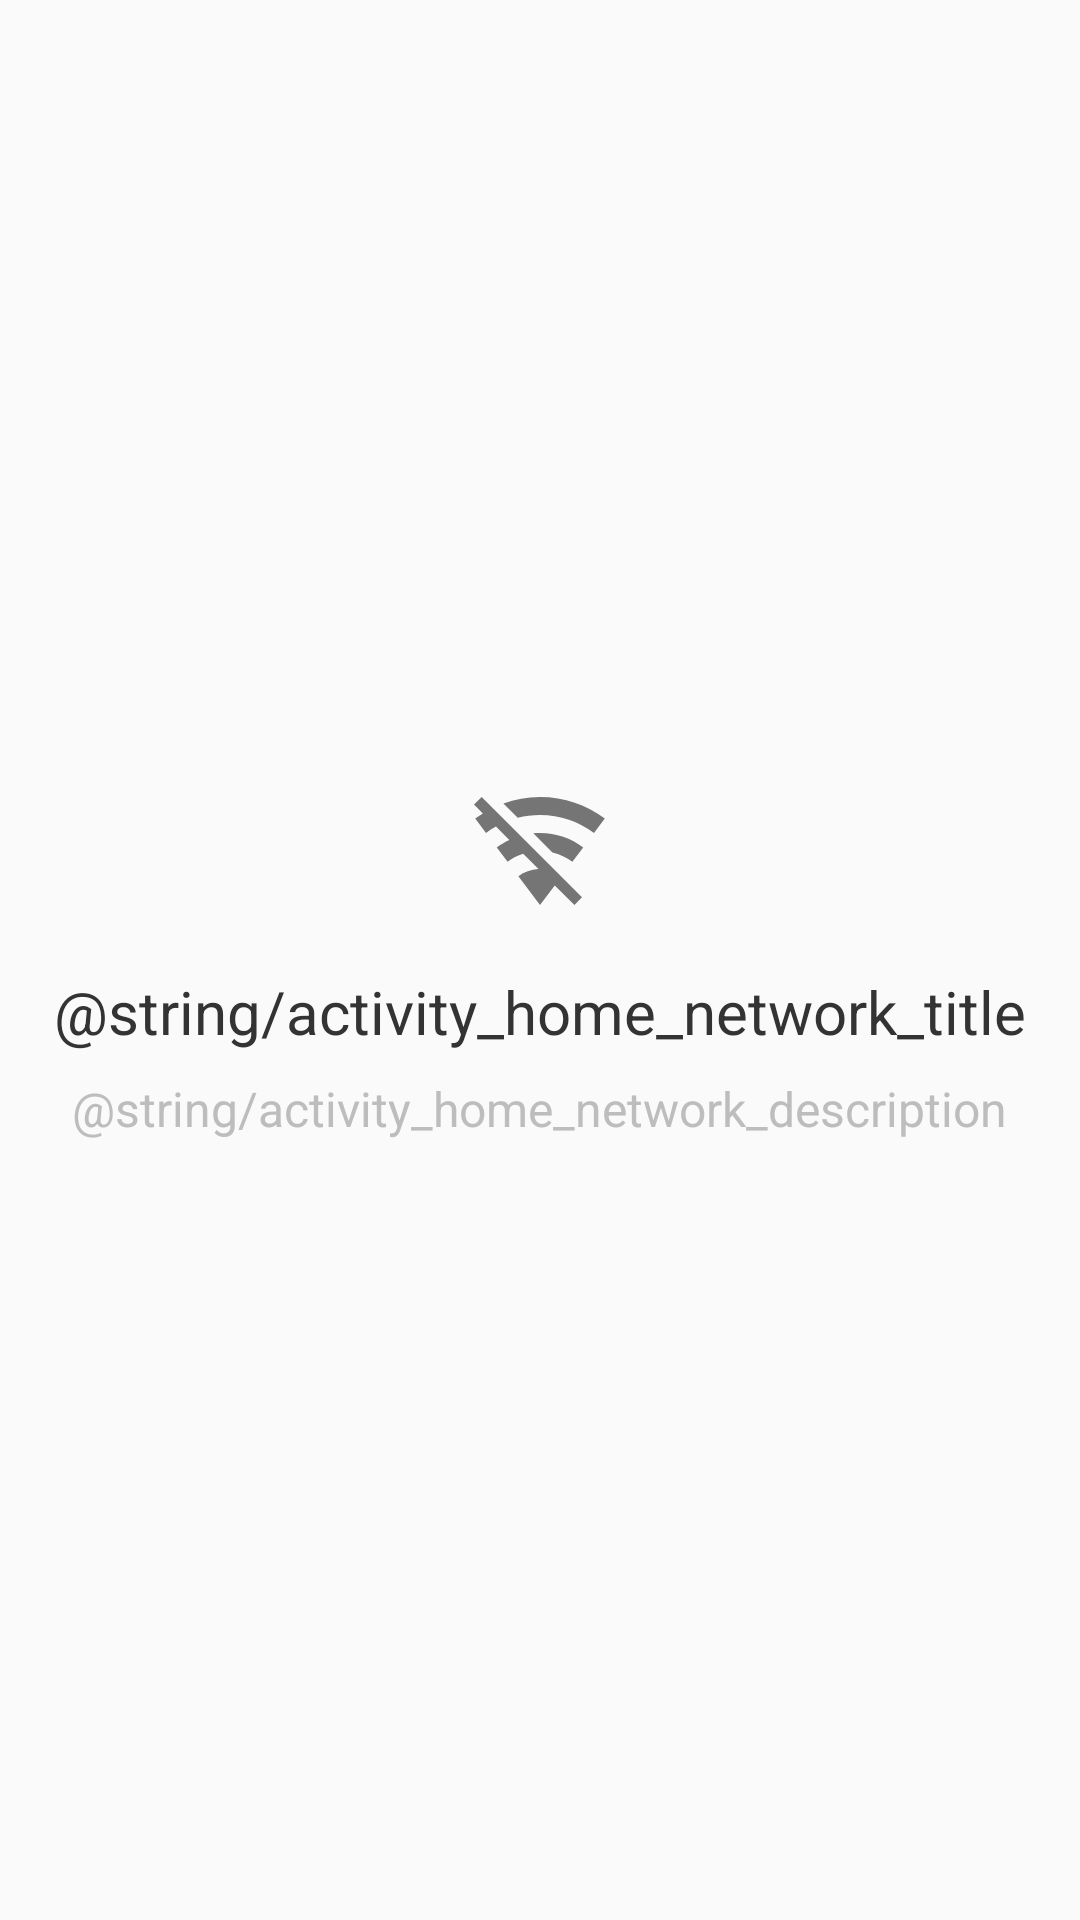

This screen was rendered from an Android layout file. Write that file and the resources it references.
<!-- AndroidManifest.xml: application theme AppTheme -->
<!-- res/layout/activity_home_network_view.xml -->
<?xml version="1.0" encoding="utf-8"?>
<LinearLayout xmlns:android="http://schemas.android.com/apk/res/android"
    android:layout_width="match_parent"
    android:layout_height="match_parent"
    android:gravity="center"
    android:orientation="vertical">

    <ImageView
        android:layout_width="wrap_content"
        android:layout_height="wrap_content"
        android:src="@drawable/vector_network" />

    <TextView
        android:layout_width="wrap_content"
        android:layout_height="wrap_content"
        android:layout_marginTop="@dimen/_2m"
        android:text="@string/activity_home_network_title"
        android:textAppearance="@style/AppTheme.Font.Primary" />

    <TextView
        android:layout_width="wrap_content"
        android:layout_height="wrap_content"
        android:layout_marginTop="@dimen/_1m"
        android:text="@string/activity_home_network_description"
        android:textAppearance="@style/AppTheme.Font.Secondary" />
</LinearLayout>
<!-- resources referenced by this layout -->
<resources>
  <dimen name="_1m">8dp</dimen>
  <dimen name="_2m">16dp</dimen>
  <!-- drawable vector_network (drawable) -->
  <?xml version="1.0" encoding="utf-8"?>
  <vector xmlns:android="http://schemas.android.com/apk/res/android"
      android:height="48dp"
      android:width="48dp"
      android:viewportWidth="24"
      android:viewportHeight="24">
      <path android:fillColor="#757575" android:pathData="M2.28,3L1,4.27L2.47,5.74C2.04,6 1.61,6.29 1.2,6.6L3,9C3.53,8.6 4.08,8.25 4.66,7.93L6.89,10.16C6.15,10.5 5.44,10.91 4.8,11.4L6.6,13.8C7.38,13.22 8.26,12.77 9.2,12.47L11.75,15C10.5,15.07 9.34,15.5 8.4,16.2L12,21L14.46,17.73L17.74,21L19,19.72M12,3C9.85,3 7.8,3.38 5.9,4.07L8.29,6.47C9.5,6.16 10.72,6 12,6C15.38,6 18.5,7.11 21,9L22.8,6.6C19.79,4.34 16.06,3 12,3M12,9C11.62,9 11.25,9 10.88,9.05L14.07,12.25C15.29,12.53 16.43,13.07 17.4,13.8L19.2,11.4C17.2,9.89 14.7,9 12,9Z" />
  </vector>
  <style name="AppTheme.Font.Primary" parent="AppTheme.Font">
          <item name="android:lineSpacingExtra">@dimen/_2m</item>
          <item name="android:textSize">@dimen/font_large</item>
      </style>
  <style name="AppTheme.Font.Secondary" parent="AppTheme.Font">
          <item name="android:lineSpacingExtra">@dimen/_05m</item>
          <item name="android:textColor">@color/colorFontSecondary</item>
          <item name="android:textSize">@dimen/font_small</item>
      </style>
  <style name="AppTheme" parent="Theme.AppCompat.Light.DarkActionBar">
          
          <item name="colorPrimary">@color/colorPrimary</item>
          <item name="colorPrimaryDark">@color/colorPrimaryDark</item>
          <item name="colorAccent">@color/colorAccent</item>
      </style>
  <style name="AppTheme.Font" parent="AppTheme">
          <item name="android:textColor">@color/colorFontPrimary</item>
          <item name="android:textSize">@dimen/font_normal</item>
      </style>
  <dimen name="font_large">20sp</dimen>
  <color name="colorFontSecondary">#BDBDBD</color>
  <dimen name="font_small">16sp</dimen>
  <color name="colorPrimary">#E64A19</color>
  <color name="colorPrimaryDark">#BF360C</color>
  <color name="colorAccent">#FF4081</color>
  <color name="colorFontPrimary">#333333</color>
  <dimen name="font_normal">18sp</dimen>
</resources>
